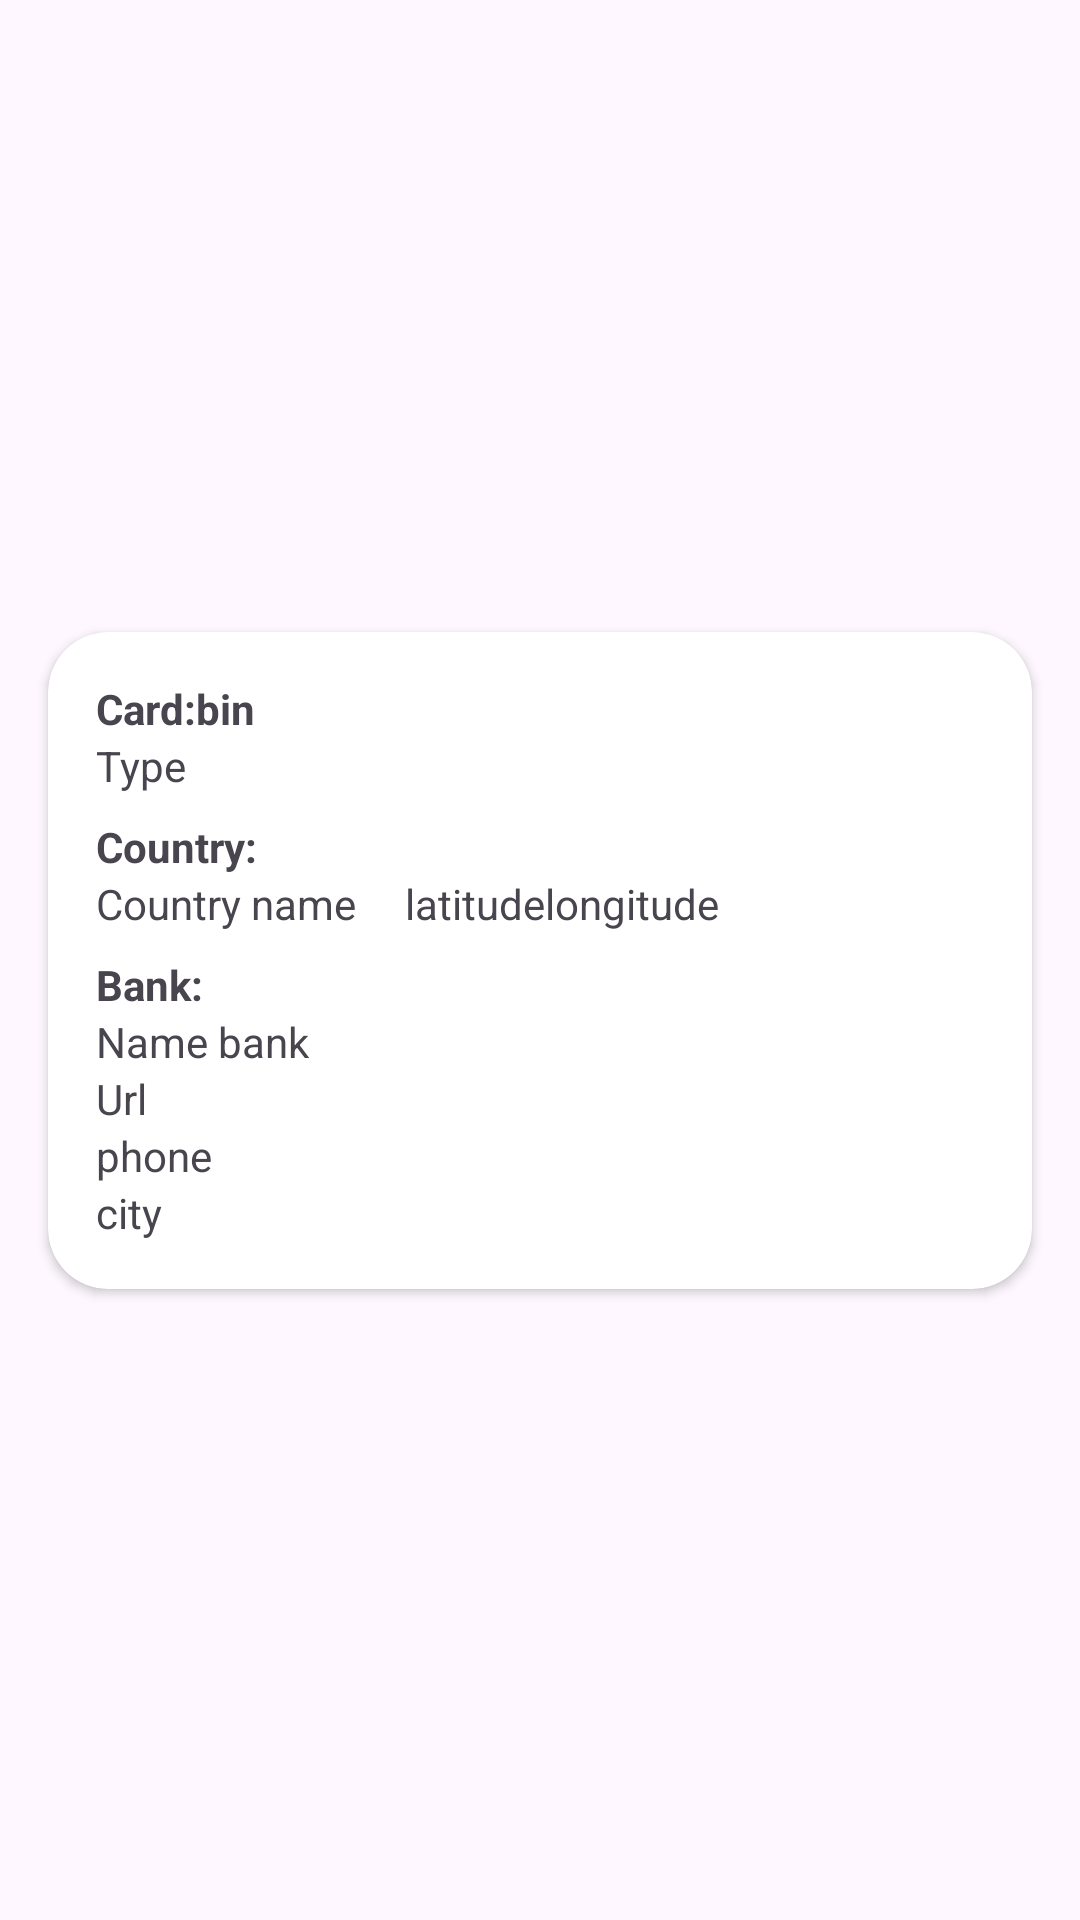

Write the Android layout XML for this screen, with the resource values it uses.
<!-- AndroidManifest.xml: application theme Theme.AlphaEcosystem -->
<!-- res/layout/card_info.xml -->
<?xml version="1.0" encoding="utf-8"?>
<androidx.constraintlayout.widget.ConstraintLayout xmlns:android="http://schemas.android.com/apk/res/android"
    xmlns:app="http://schemas.android.com/apk/res-auto"
    xmlns:tools="http://schemas.android.com/tools"
    android:layout_width="match_parent"
    android:layout_height="wrap_content"
    >

    <androidx.cardview.widget.CardView
        android:layout_width="match_parent"
        android:layout_height="wrap_content"
        android:layout_marginHorizontal="16dp"
        android:layout_marginVertical="8dp"
        app:cardCornerRadius="20dp"
        android:elevation="8dp"
        app:layout_constraintBottom_toBottomOf="parent"
        app:layout_constraintEnd_toEndOf="parent"
        app:layout_constraintStart_toStartOf="parent"
        app:layout_constraintTop_toTopOf="parent">

        <androidx.appcompat.widget.LinearLayoutCompat
            android:id="@+id/infoCard"
            android:layout_width="match_parent"
            android:layout_height="wrap_content"
            android:orientation="vertical"
            android:layout_margin="16dp"
            >
<androidx.appcompat.widget.LinearLayoutCompat
    android:layout_width="wrap_content"
    android:layout_height="wrap_content"
    android:orientation="horizontal">
    <androidx.appcompat.widget.AppCompatTextView
        android:layout_width="wrap_content"
        android:layout_height="wrap_content"
        android:text="@string/card"
        android:textStyle="bold" />
    <androidx.appcompat.widget.AppCompatTextView
        android:id="@+id/bin"
        android:layout_width="wrap_content"
        android:layout_height="wrap_content"
        android:text="@string/bin"
        android:textStyle="bold" />

</androidx.appcompat.widget.LinearLayoutCompat>


            <androidx.appcompat.widget.AppCompatTextView
                android:id="@+id/type"
                android:layout_width="wrap_content"
                android:layout_height="wrap_content"
                android:layout_marginBottom="8dp"
                android:text="@string/type" />

            <androidx.appcompat.widget.AppCompatTextView
                android:layout_width="wrap_content"
                android:layout_height="wrap_content"
                android:text="@string/country"
                android:textStyle="bold" />

            <androidx.appcompat.widget.LinearLayoutCompat
                android:layout_width="wrap_content"
                android:layout_height="wrap_content"
                android:layout_marginBottom="8dp"
                android:orientation="horizontal">

                <androidx.appcompat.widget.AppCompatTextView
                    android:id="@+id/name"
                    android:layout_width="wrap_content"
                    android:layout_height="wrap_content"
                    android:layout_marginEnd="8dp"
                    android:text="@string/country_name" />

                <androidx.appcompat.widget.AppCompatTextView
                    android:id="@+id/emoji"
                    android:layout_width="wrap_content"
                    android:layout_height="wrap_content"
                    android:layout_marginEnd="8dp" />

                <androidx.appcompat.widget.AppCompatTextView
                    android:id="@+id/latitude"
                    android:layout_width="wrap_content"
                    android:layout_height="wrap_content"
                    android:text="@string/latitude" />

                <androidx.appcompat.widget.AppCompatTextView
                    android:id="@+id/longitude"
                    android:layout_width="wrap_content"
                    android:layout_height="wrap_content"
                    android:text="@string/longitude" />
            </androidx.appcompat.widget.LinearLayoutCompat>

            <androidx.appcompat.widget.AppCompatTextView
                android:layout_width="wrap_content"
                android:layout_height="wrap_content"
                android:text="@string/bank"
                android:textStyle="bold" />

            <androidx.appcompat.widget.AppCompatTextView
                android:id="@+id/name_bank"
                android:layout_width="wrap_content"
                android:layout_height="wrap_content"
                android:text="@string/name_bank" />

            <androidx.appcompat.widget.AppCompatTextView
                android:id="@+id/url"
                android:layout_width="wrap_content"
                android:layout_height="wrap_content"
                android:text="@string/url" />

            <androidx.appcompat.widget.AppCompatTextView
                android:id="@+id/phone"
                android:layout_width="wrap_content"
                android:layout_height="wrap_content"
                android:text="@string/phone" />

            <androidx.appcompat.widget.AppCompatTextView
                android:id="@+id/city"
                android:layout_width="wrap_content"
                android:layout_height="wrap_content"
                android:text="@string/city" />
        </androidx.appcompat.widget.LinearLayoutCompat>
    </androidx.cardview.widget.CardView>

</androidx.constraintlayout.widget.ConstraintLayout>
<!-- resources referenced by this layout -->
<resources>
  <string name="bank">Bank:</string>
  <string name="bin">bin</string>
  <string name="card">Card: </string>
  <string name="city">city</string>
  <string name="country">Country:</string>
  <string name="country_name">Country name</string>
  <string name="latitude">latitude</string>
  <string name="longitude">longitude</string>
  <string name="name_bank">Name bank</string>
  <string name="phone">phone</string>
  <string name="type">Type</string>
  <string name="url">Url</string>
  <style name="Theme.AlphaEcosystem" parent="Base.Theme.AlphaEcosystem" />
  <style name="Base.Theme.AlphaEcosystem" parent="Theme.Material3.DayNight.NoActionBar">
          
          
      </style>
</resources>
